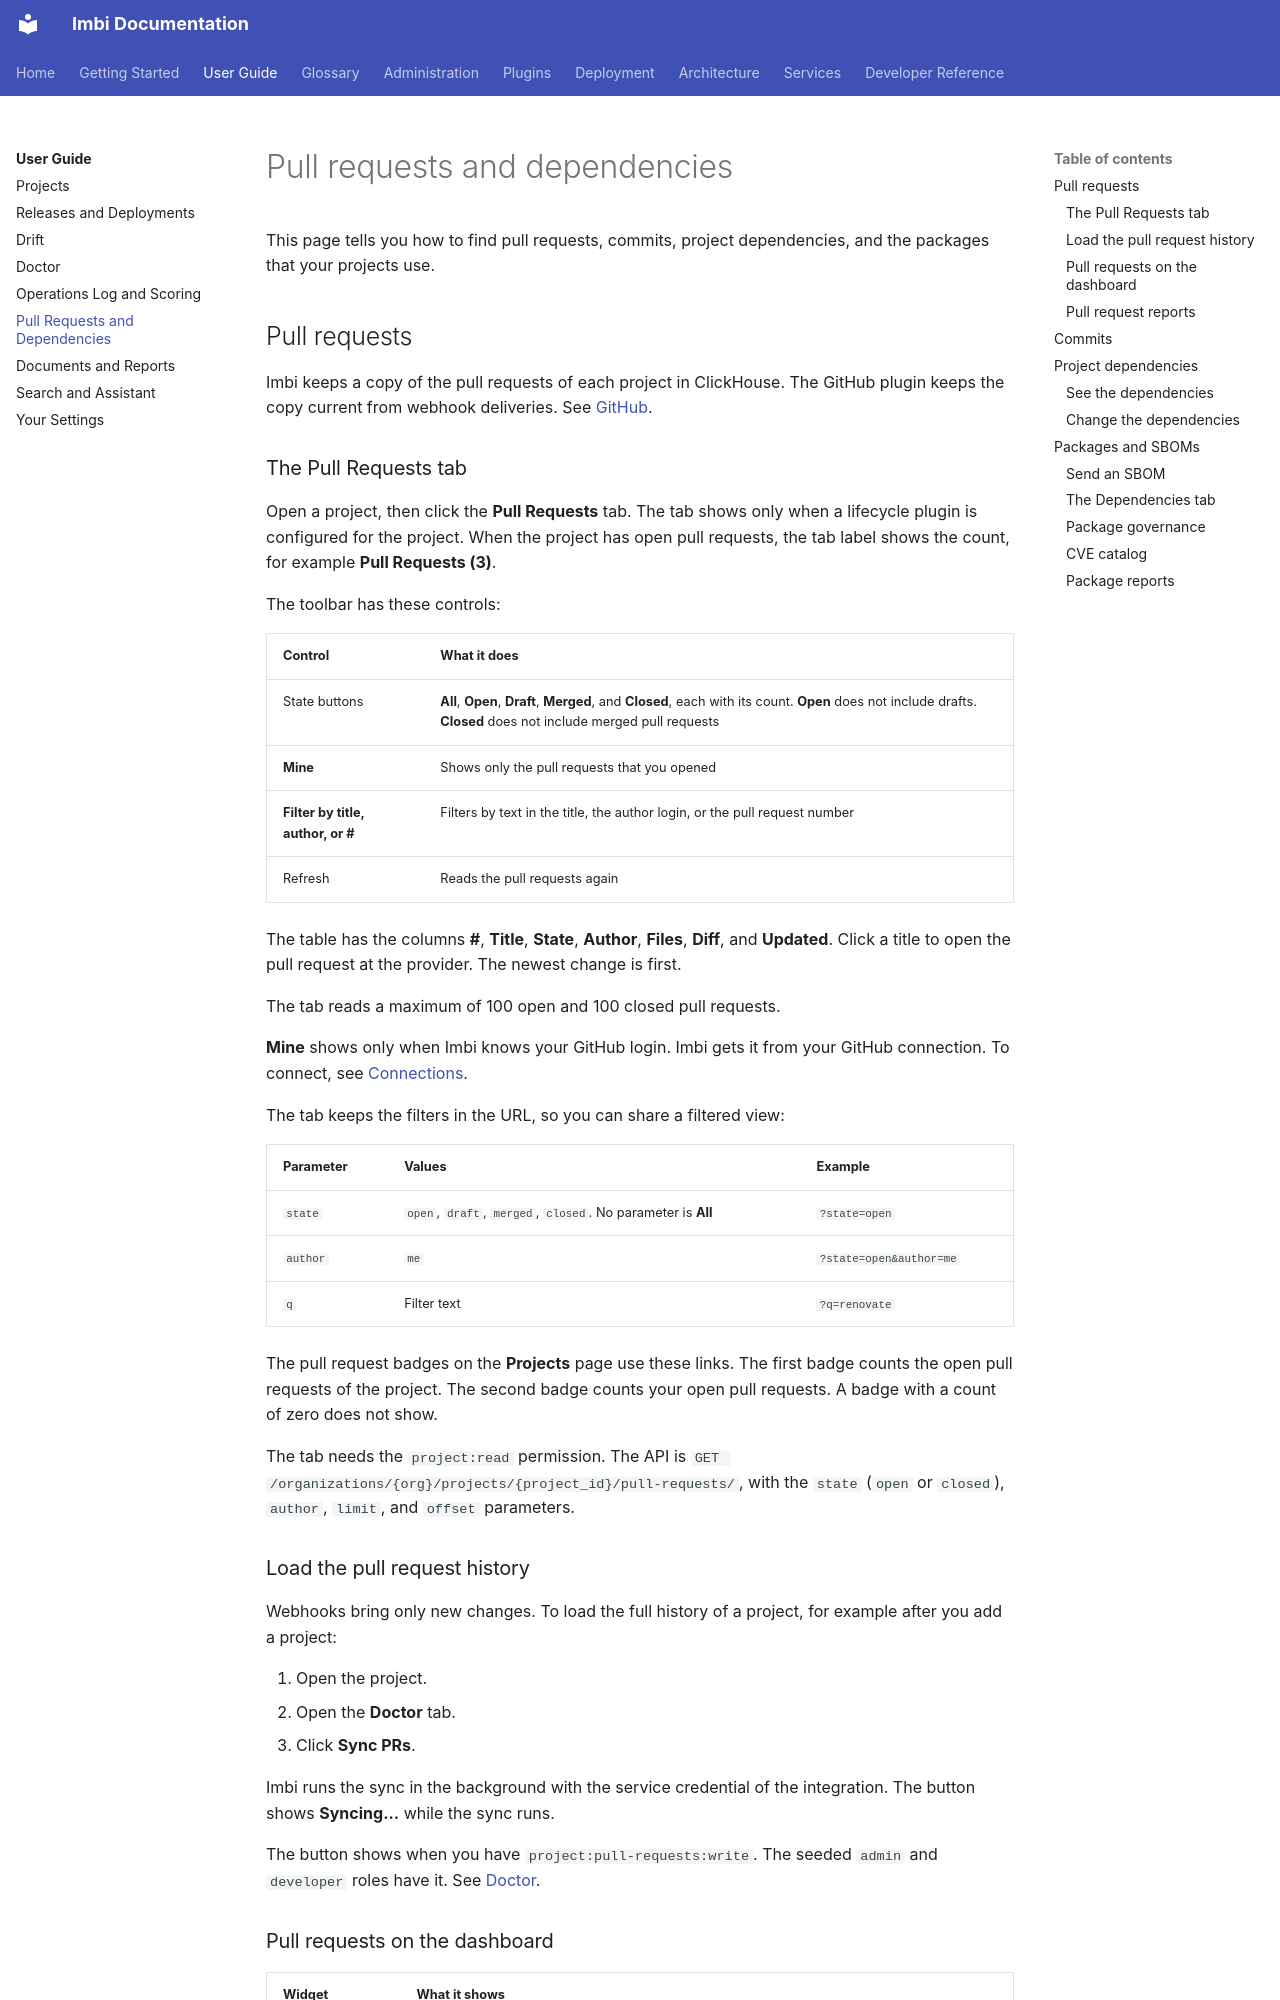

repository: AWeber-Imbi/imbi · page: user-guide/pull-requests-and-dependencies/index.html · generator: mkdocs

# Pull requests and dependencies

This page tells you how to find pull requests, commits, project
dependencies, and the packages that your projects use.

## Pull requests

Imbi keeps a copy of the pull requests of each project in ClickHouse. The
GitHub plugin keeps the copy current from webhook deliveries. See
[GitHub](../plugins/github.md).

### The Pull Requests tab

Open a project, then click the **Pull Requests** tab. The tab shows only
when a lifecycle plugin is configured for the project. When the project
has open pull requests, the tab label shows the count, for example
**Pull Requests (3)**.

The toolbar has these controls:

| Control | What it does |
|---|---|
| State buttons | **All**, **Open**, **Draft**, **Merged**, and **Closed**, each with its count. **Open** does not include drafts. **Closed** does not include merged pull requests |
| **Mine** | Shows only the pull requests that you opened |
| **Filter by title, author, or #** | Filters by text in the title, the author login, or the pull request number |
| Refresh | Reads the pull requests again |

The table has the columns **#**, **Title**, **State**, **Author**,
**Files**, **Diff**, and **Updated**. Click a title to open the pull request
at the provider. The newest change is first.

The tab reads a maximum of 100 open and 100 closed pull requests.

**Mine** shows only when Imbi knows your GitHub login. Imbi gets it from
your GitHub connection. To connect, see
[Connections](settings.md#connections).

The tab keeps the filters in the URL, so you can share a filtered view:

| Parameter | Values | Example |
|---|---|---|
| `state` | `open`, `draft`, `merged`, `closed`. No parameter is **All** | `?state=open` |
| `author` | `me` | `?state=open&author=me` |
| `q` | Filter text | `?q=renovate` |

The pull request badges on the **Projects** page use these links. The
first badge counts the open pull requests of the project. The second
badge counts your open pull requests. A badge with a count of zero does
not show.

The tab needs the `project:read` permission. The API is
`GET /organizations/{org}/projects/{project_id}/pull-requests/`, with the
`state` (`open` or `closed`), `author`, `limit`, and `offset` parameters.

### Load the pull request history

Webhooks bring only new changes. To load the full history of a project,
for example after you add a project:

1. Open the project.
2. Open the **Doctor** tab.
3. Click **Sync PRs**.

Imbi runs the sync in the background with the service credential of the
integration. The button shows **Syncing...** while the sync runs.

The button shows when you have `project:pull-requests:write`. The
seeded `admin` and `developer` roles have it. See [Doctor](doctor.md).
